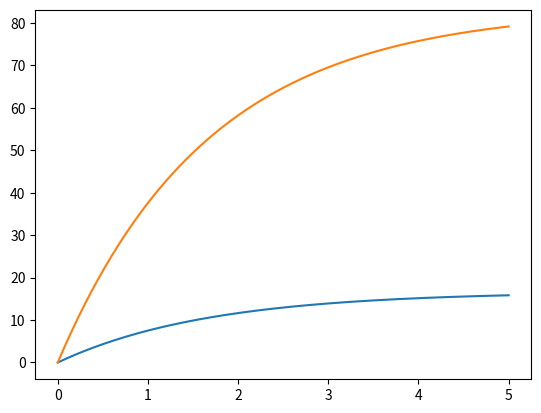

Python code for this plot:
import numpy as np
from scipy.integrate import odeint
import matplotlib.pyplot as plt

frames = 200
t = np.linspace(0, 5, frames)

def move_func(z, t):
    x, y = z
    dv_xdt = k1 * (a - x - y)
    dv_ydt = k2 * (a - x - y)
    return dv_xdt, dv_ydt

a = 100
x_0 = 0
y_0 = 0
k1 = 0.1
k2 = 0.5
z0 = x_0, y_0

sol = odeint(move_func, z0, t)
plt.plot(t, sol[:, 0])
plt.plot(t, sol[:, 1])
plt.savefig('2.png')
